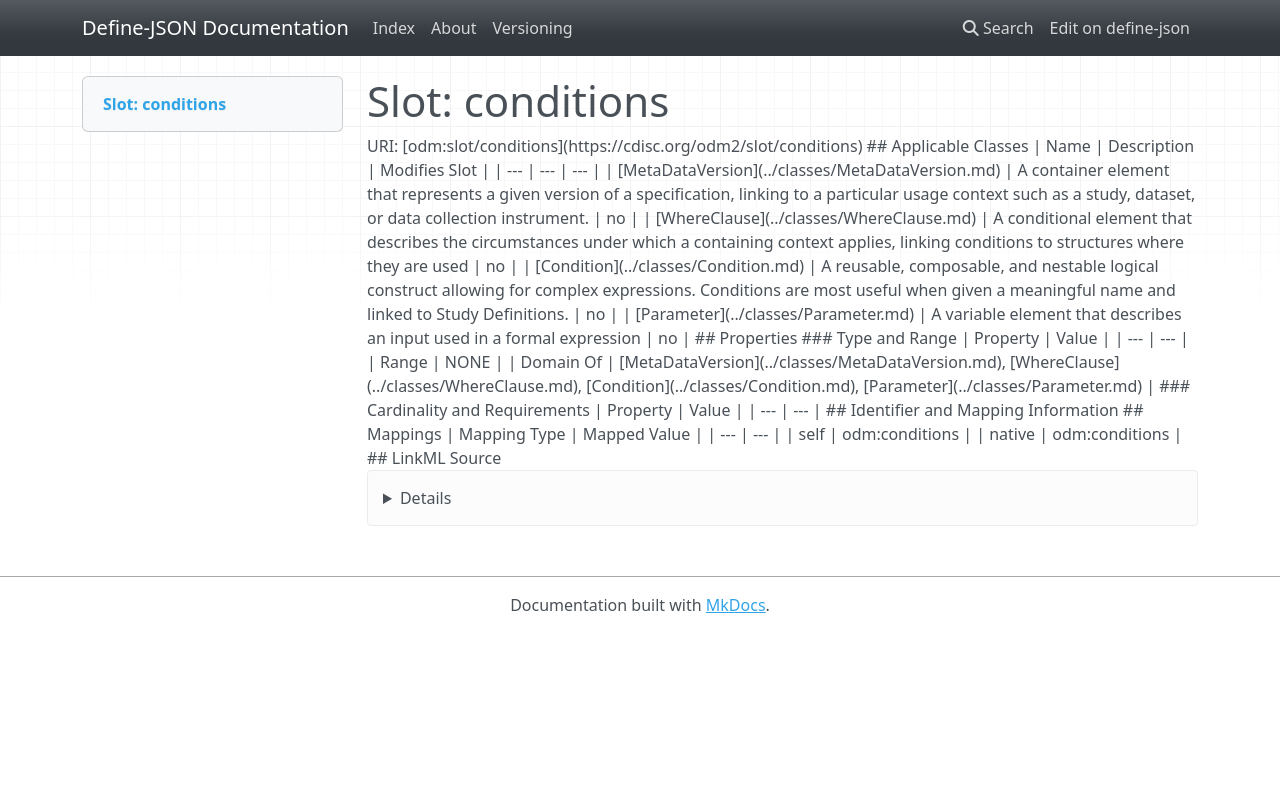

repository: TeMeta/define-json · page: slots/conditions/index.html · generator: mkdocs



# Slot: conditions 



URI: [odm:slot/conditions](https://cdisc.org/odm2/slot/conditions)
Alias: conditions

<!-- no inheritance hierarchy -->





## Applicable Classes

| Name | Description | Modifies Slot |
| --- | --- | --- |
| [MetaDataVersion](../classes/MetaDataVersion.md) | A container element that represents a given version of a specification, linking to a particular usage context such as a study, dataset, or data collection instrument. |  no  |
| [Parameter](../classes/Parameter.md) | A variable element that describes an input used in a formal expression |  no  |
| [Condition](../classes/Condition.md) | A reusable, composable, and nestable logical construct allowing for complex expressions. Conditions are most useful when given a meaningful name and linked to Study Definitions. |  no  |
| [WhereClause](../classes/WhereClause.md) | A conditional element that describes the circumstances under which a containing context applies, linking conditions to structures where they are used |  no  |






## Properties

* Range: NONE




## Identifier and Mapping Information







## Mappings

| Mapping Type | Mapped Value |
| ---  | ---  |
| self | odm:conditions |
| native | odm:conditions |




## LinkML Source

<details>
```yaml
name: conditions
alias: conditions
domain_of:
- MetaDataVersion
- WhereClause
- Condition
- Parameter

```
</details>
